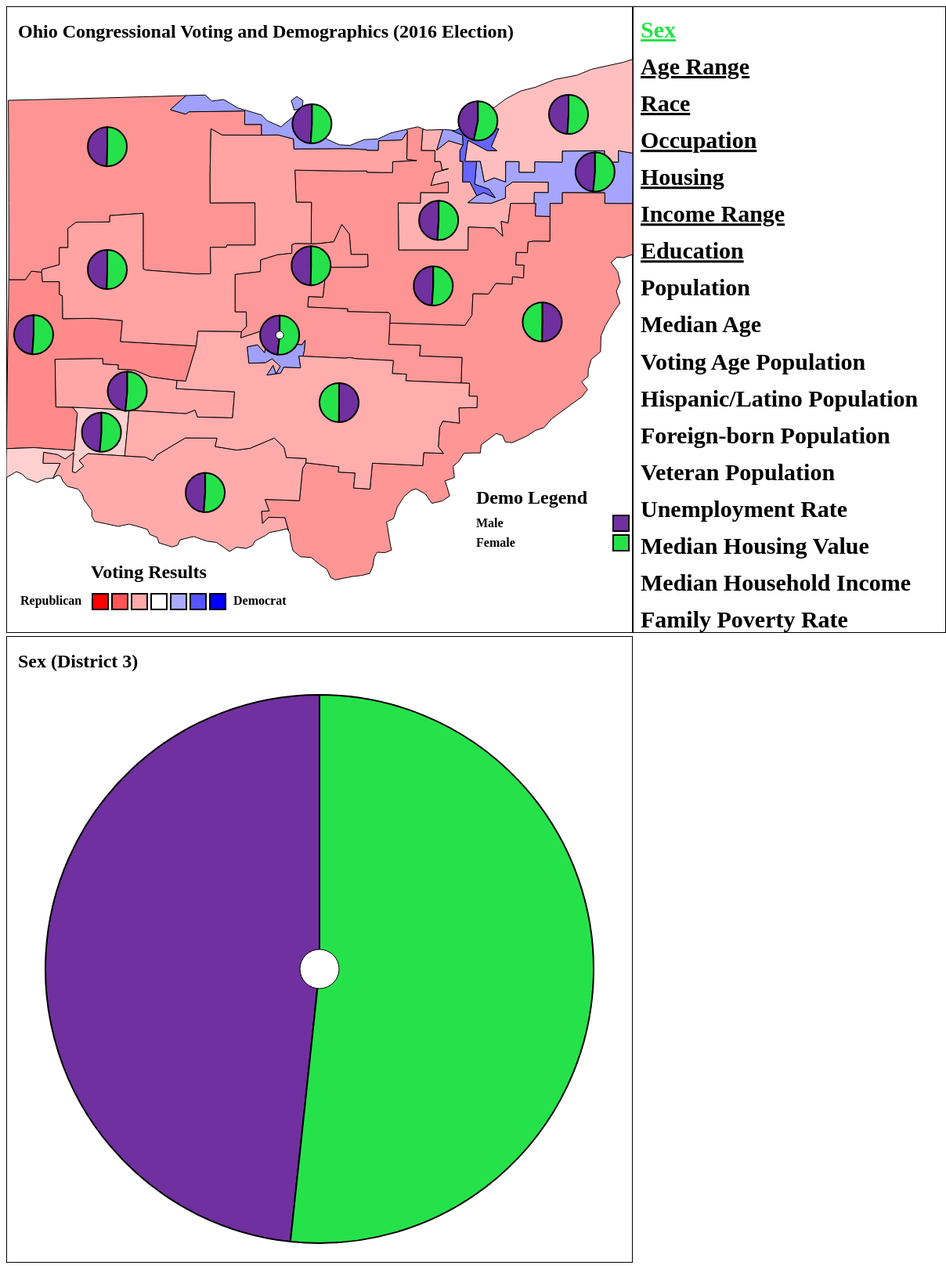
D3 v5 page, settled after 480 driven frames (8 s of simulated time); the page loaded 3 data file(s).


    // Load all the datasets
    d3.csv('data/demosByDistrict.csv', processDemos).then(function(dataDemos) {
      d3.csv('data/votingResults.csv', processVoting).then(function(dataVoting) {
        d3.json('data/districtGeo.json', processGeo).then(function(dataGeo) {
          initialize(dataDemos, dataVoting, dataGeo);
        });
      })
    });

    function initialize(dataDemos, dataVoting, dataGeo) {
      let data = combineData(dataVoting, dataDemos);
      let districtData = data.districtData;
      let legendConfig = data.legendConfig;
      renderMap(dataGeo, districtData);
      initializeVis(dataGeo, districtData, legendConfig);
      initializeGraph();
      // Set to starting demographic
      let startingDemo = 'Sex';
      activeDistrict = 3;
	    generateDemographicPies(startingDemo);
	    d3.select("text[value="+startingDemo+"]").style('fill', highlightColor);
	    renderGraph(startingDemo, activeDistrict);
    }
  
// ── js/dataProcessors.js
function processDemos(row, idx, columns) {
    return row;
}

function processVoting(row, idx, columns) {
    row['votes_D'] = +row['votes_D'];
    row['votes_R'] = +row['votes_R'];
    row['votes_I'] = +row['votes_I'];
    return row;
}

function processGeo(row, idx, columns) {
    return row;
}

// Pull out select demos and tag data to the corresponding districts
//      There are two kinds of demos (1) flat (total pop, age 18+), and (2) grouped (age ranges, races)
//      (1) Flat demos are mapped to a clean key name
//          FLAT_DEMOS[Topic][Subject][Title] = new_key
//      (2) Grouped demos are flattened to an array under a new key, with clean sub-group names for reference
//          GROUP_DEMOS[Topic][Subject][Title] = [group_key, new_column]
// Due to the nature of legend design, maximum of six categories in grouped values
var DEMOS = {
    'People': {
        'Sex and Age': {
            'Total population': 'Population',
            'Male': ['Sex', 'Male'],
            'Female': ['Sex', 'Female'],
            'Under 5 years': ['Age Range', 'Under 10'],
            '5 to 9 years': ['Age Range', 'Under 10'],
            '10 to 14 years': ['Age Range', '10 to 20'],
            '15 to 19 years': ['Age Range', '10 to 20'],
            '20 to 24 years': ['Age Range', '20 to 34'],
            '25 to 34 years': ['Age Range', '20 to 34'],
            '35 to 44 years': ['Age Range', '35 to 54'],
            '45 to 54 years': ['Age Range', '35 to 54'],
            '55 to 59 years': ['Age Range', '55 to 64'],
            '60 to 64 years': ['Age Range', '55 to 64'],
            '65 to 74 years': ['Age Range', '65+'],
            '75 to 84 years': ['Age Range', '65+'],
            '85 years and over': ['Age Range', '65+'],
            'Median age (years)': 'Median Age',
            '18 years and over': 'Voting Age Population',
        },
        'Race': {
            'White': ['Race', 'White'],
            'Black or African American': ['Race', 'Black'],
            'American Indian and Alaska Native': ['Race', 'American Native'],
            'Asian': ['Race', 'Asian/Pacific Islander'],
            'Native Hawaiian and Other Pacific Islander': ['Race', 'Asian/Pacific Islander'],
            'Some other race': ['Race', 'Other'],
            'Two or more races': ['Race', 'Multi-racial'],
        },
        'Hispanic or Latino and Race': {
            'Hispanic or Latino (of any race)': 'Hispanic/Latino Population',
        },
        'Place of Birth': {
            'Foreign born': 'Foreign-born Population',
        },
        'Veteran Status': {
            'Civilian veterans': 'Veteran Population',
        },
    },
    'Workers': {
        'Employment Status': {
            'Unemployment Rate': 'Unemployment Rate',
        },
        'Occupation': {
            'Management, business, science, and arts occupations': ['Occupation', 'Business/Science/Arts'],
            'Service occupations': ['Occupation', 'Service'],
            'Sales and office occupations': ['Occupation', 'Sales/Office'],
            'Natural resources, construction, and maintenance occupations': ['Occupation', 'Construction/Maint.'],
            'Production, transportation, and material moving occupations': ['Occupation', 'Production/Transport'],
        },
    },
    'Housing': {
        'Value': {
            'Median (dollars)': 'Median Housing Value',
        },
        'Housing Occupancy': {
            'Occupied housing units': ['Housing', 'Occupied Units'],
            'Vacant housing units': ['Housing', 'Vacant Units'],
        }
    },
    'Socioeconomic': {
        'Income and Benefits (In 2017 inflation-adjusted dollars)': {
            'Median household income (dollars)': 'Median Household Income',
            'Less than $10,000': ['Income Range', 'Less than $15,000'],
            '$10,000 to $14,999': ['Income Range', 'Less than $15,000'],
            '$15,000 to $24,999': ['Income Range', '$15,000 to $34,999'],
            '$25,000 to $34,999': ['Income Range', '$15,000 to $34,999'],
            '$35,000 to $49,999': ['Income Range', '$35,000 to $49,999'],
            '$50,000 to $74,999': ['Income Range', '$50,000 to $99,999'],
            '$75,000 to $99,999': ['Income Range', '$50,000 to $99,999'],
            '$100,000 to $149,999': ['Income Range', '$100,000 to $149,999'],
            '$150,000 to $199,000': ['Income Range', '$150,000 or more'],
            '$200,000 or more': ['Income Range', '$150,000 or more'],
        },
        'Percentage of Families and People Whose Income in the Past 12 Months is Below the Poverty Level': {
            'All people': 'Family Poverty Rate',
        }
    },
    'Education': {
        'Educational Attainment': {
            'Less than 9th grade': ['Education', 'No High School Diploma'],
            '9th to 12th grade, no diploma': ['Education', 'No High School Diploma'],
            'High school graduate (includes equivalency)': ['Education', 'High School Diploma'],
            'Some college, no degree': ['Education', 'College (no degree)'],
            "Associate's degree": ['Education', 'Associates'],
            "Bachelor's degree": ['Education', 'Bachelors'],
            'Graduate or professional degree': ['Education', 'Graduate/Professional'],
        }
    }
}

// Merges the
function combineData(dataVoting, dataDemos) {
    // For each district, tag demo data
    var legends = {};
    var groupKey;
    var valueKey;
    var consolidateIndex;
    for (var k = 0; k < dataDemos.length; k++) {
        let r = dataDemos[k];
        // Only process a demo row if there is CONFIG for it
        if (DEMOS[r['Topic']] && DEMOS[r['Topic']][r['Subject']] && DEMOS[r['Topic']][r['Subject']][r['Title']]) {
            let rConfig = DEMOS[r['Topic']][r['Subject']][r['Title']];
            let isGrouped = Array.isArray(rConfig);

            // Update the legend and track whether or not multiple data values consolidate
            if (isGrouped) {
                groupKey = rConfig[0];
                valueKey = rConfig[1];

                // Update legends
                if (groupKey in legends) {
                    // See if legend already has value >> means two attributes are consolidated
                    consolidateIndex = legends[groupKey].indexOf(valueKey);
                    if (consolidateIndex < 0 ) {
                        // Only update the legend if not a consolidated value
                        legends[groupKey].push(valueKey);
                    }
                } else {
                    legends[groupKey] = [valueKey];
                    consolidateIndex = -1;
                }
            } else{
                groupKey = null;
                valueKey = rConfig;
                consolidateIndex = -1;
                legends[valueKey] = [];
            }

            // Update this demographic for each district
            for (var i = 0; i < dataVoting.length; i++) {
                let district = dataVoting[i]['id'];
                // Get the config for the demoRow
                let value = +r[district];
                if (isGrouped) {
                    // Add to array of values or create new array
                    if (consolidateIndex >= 0) {
                        // Add this value to the corresponding item in array
                        dataVoting[i][groupKey][consolidateIndex] += value;
                    } else if (groupKey in dataVoting[i]) {
                        dataVoting[i][groupKey].push(value);
                    } else {
                        dataVoting[i][groupKey] = [value];
                    }
                } else {
                    dataVoting[i][valueKey] = value;
                }
                // }
            }
        }
    }
    return {districtData: dataVoting, legendConfig: legends};
}
// ── js/graph.js
// Tools for rendering the side graph

var graphMargin = 50;
var svgGraph;
var graphWidth;
var graphHeight;
var graphGroup;
var largePieRadius = 350;

function initializeGraph() {
    svgGraph = d3.select('#svgGraph');
    graphGroup = svgGraph.append("g");
    let boxWidth = svgGraph.attr('width');
    let boxHeight = svgGraph.attr('height');
    graphWidth = boxWidth - 2 * graphMargin;
    graphHeight = boxHeight - 2 * graphMargin;

    // Add bounding box
    svgGraph.append('text')
        .attr("transform", "translate(15, 40)")
        .attr('class', 'chartText')
        .text('Placeholder for Selected Data')
        .attr('fill', 'black')
        .attr('font-size', 24)
        .attr('font-family', 'cursive')
        .style('font-weight', 'bold');
    svgGraph.append('rect')
        .attr('x', 0)
        .attr('y', 0)
        .attr('width', boxWidth)
        .attr('height', boxHeight)
        .style('stroke', 'black')
        .style('fill', 'none')
        .style('stroke-width', 2);
}

function renderGraph(demoType, districtID) {
    // Three types of visualization
    //   (1) demoType is group, id specified >> show a blown-up pie chart for that district
    //   (2) demoType is group, no id specified >> show statewide average pie chart
    //   (3) demoType is flat, regardless of id >> show a bar chart by district (Not implemented)
    let options = legendConfig[demoType];
    if (options.length && districtID) {
        // (1) and (2)
        svgGraph.style("visibility", "visible");
        renderGraphPie(options, demoType, districtID);
    } else {
        // (3)
        svgGraph.style("visibility", "hidden");
        // renderGraphBars(demoType);
    }
}


function renderGraphPie(options, demoType, districtID) {
	graphGroup.selectAll("g").remove();
    activeDistrict = districtID;
	// Create a pie for the statewide average or a blow-up of a specific district
    if (districtID) {
        d3.select('text.chartText').html(demoType + ' (District ' + districtID + ')');
        let districtRow = districtData[districtID - 1][demoType];
        let totalRow = d3.sum(districtRow);
        let pieMaker = d3.pie();
        let districtPie = pieMaker(districtRow);
        let normalArc = d3.arc()
            .innerRadius(0)
            .outerRadius(largePieRadius);
        let focusArc = d3.arc()
            .innerRadius(0)
            .outerRadius(largePieRadius + 25);
        let districtPieGroup = graphGroup.append("g");
        let xCenter = graphMargin + 0.5 * graphWidth; // svgWidth is map offset
        let yCenter = 1.5 * graphMargin + 0.5 * graphHeight;
        districtPieGroup.selectAll("path.largePie")
            .data(districtPie)
            .enter()
        .append("path")
            .attr("transform", function (d, i) {
                return "translate (" + xCenter + ", " + yCenter + ")";
            })
            .attr("fill", function (d, i) {
                return colors[i];
            })
            .attr("d", normalArc)
            .attr('class', 'largePie')
            .style('stroke', 'black')
            .style('stroke-width', 2)
		.on('mouseover', function(d, i) {
            d3.select(this).transition()
              .duration(100)
              .attr("d", focusArc)
              .style('stroke-width', 5);
			return tooltip.html(
			    "<strong>" + options[i] + "</strong><br/>" +
                districtRow[i] + "<br/>" +
                (100 * districtRow[i] / totalRow).toFixed(1) + "%"
            )
            .style("Visibility", "Visible");
		})
		.on("mousemove", function() {
			return tooltip.style("top", (event.pageY-10 +"px"))
			.style("left", (event.pageX+10 +"px"));
		})
		.on("mousemove", function() {
			return tooltip.style("top", (event.pageY-25 +"px"))
			.style("left", (event.pageX+25 +"px"));
		})
		.on("mouseout", function(d) {
            d3.select(this).transition()
              .duration(100)
              .attr("d", normalArc)
              .style('stroke-width', 2);
			return tooltip.style("Visibility", "hidden");
		});

        districtPieGroup.append('circle')
            .attr("transform", function (d, i) {
                return "translate (" + xCenter + ", " + yCenter + ")";
            })
            .attr("fill", "white")
            .attr("r", 25)
            .style('stroke', 'black')
            .style('stroke-width', 1);
    }
}

// Not implemented
function renderGraphBars(demoType) {
	graphGroup.selectAll("g").remove();
}

// Used to pop an item to the front of the visualization (ex. useful for ensuring highlighting stroke is visible)
d3.selection.prototype.moveToFront = function() {
    return this.each(function(){
      this.parentNode.appendChild(this);
    });
}
// ── js/map.js
// Functions for rendering the map and legend on it
var districtData;
var tooltip;
var tooltipHeight = 80;
var tooltipWidth = 160;
var CENTROIDS = {
    1: [39.418203, -84.166441],
    2: [39.003667, -83.454167],
    3: [40.084454, -82.942875],
    4: [40.534428, -84.126369],
    5: [41.377887, -84.126369],
    6: [40.174982, -81.140202],
    7: [40.421820, -81.888509],
    8: [40.087679, -84.632341],
    9: [41.534706, -82.721268],
    10: [39.699015, -83.989342],
    11: [41.555293, -81.581789],
    12: [40.561171, -82.727309],
    13: [41.204422, -80.777782],
    14: [41.599710, -80.959752],
    15: [39.621678, -82.535068],
    16: [40.872652, -81.851527],
}
function renderMap(dataGeo, data) {
	districtData = data;
	tooltip = d3.select("body")
    .append("div")
        .style("width", tooltipWidth)
        .style("height",tooltipHeight)
        .style("padding", "2px")
        .style("background", "Bisque")
        .style("border", "0px")
        .style("border-radius", "8px")
        .style("text-align", "center")
        .style("position", "absolute")
        .style("z-index", "10")
        .style("visibility", "hidden")
        .text("Future Votes!");

    let svg = d3.select('#svgMap');
    // Clear previous render
    svg.selectAll('*').remove();

    let width = svg.attr('width') - 400;
    let height = svg.attr('height');

    // Add bounding box
    svg.append('text')
		.attr("transform", "translate(15, 40)")
		.text('Ohio Congressional Voting and Demographics (2016 Election)')
		.attr('fill', 'black')
		.attr('font-size', 24)
		.attr('font-family', 'cursive')
		.style('font-weight', 'bold');
    svg.append('rect')
        .attr('x', 0)
        .attr('y', 0)
        .attr('height', height)
        .attr('width', width)
        .style('stroke', 'black')
        .style('fill', 'none')
        .style('stroke-width', 2);
		
    // Add bounding box
    svg.append('rect')
        .attr('x', width)
        .attr('y', 0)
        .attr('height', height)
        .attr('width', 400)
        .style('stroke', 'black')
        .style('fill', 'none')
        .style('stroke-width', 2);

    // Geo scaling of data
    let projection = d3.geoEquirectangular()
        .fitExtent([[0, 0], [width, height]], dataGeo);
    let geoGenerator = d3.geoPath()
        .projection(projection);

    // Color scale - effectively percentage democrat voting
	let colorScale = d3.scaleLinear()
      	.domain([0, 0.5, 1])
		.range(['red', 'white', 'blue']);

    // Append paths
    let paths = svg.selectAll('path.districtBounds')
        .data(dataGeo.features)
        .enter()
    .append('path')
        .style('stroke', 'black')
        .style('fill', function (d) {
			return getColor(colorScale, parseInt(d.properties.CD115FP));
		})
        .attr('class', 'districtBounds')
        .attr('districtID', function(d) {
            return parseInt(d.properties.CD115FP);
        })
        .attr('d', geoGenerator)
		.on("mouseover", function(d, i) {
		    let districtID = parseInt(d.properties.CD115FP);
		    let district = districtData[districtID-1];
			let votesR = +district.votes_R;
			let votesD = +district.votes_D;
			let votesI = +district.votes_I;
			let total = votesR + votesD + votesI;
			d3.select(this).style('stroke-width', 4);
			return tooltip.html(
			    "<strong>District " + d.properties.CD115FP + " votes:<br/></strong>" +
                "<a class='republican'><strong>Rep:</strong></a> " + votesR + " (" + (100.0 * votesR / total).toFixed(1) + "%)" + "<br/>" +
                "<a class='democrat'><strong>Dem:</strong></a> " + votesD + " (" + (100.0 * votesD / total).toFixed(1) + "%)" + "<br/>" +
                "<a class='independent'><strong>Ind:</strong></a> " + votesI + " (" + (100.0 * votesI / total).toFixed(1) + "%)"
            )
			    .style("Visibility", "Visible");
		})
		.on("mousemove", function() {
			return tooltip.style("top", (event.pageY-25 +"px"))
			.style("left", (event.pageX+25 +"px"));
		})
		.on("mouseout", function(d) {
			d3.select(this).style('stroke-width', 1);
			return tooltip.style("Visibility", "hidden");
		});
}

// Shade the district based on the degree votes favor one party or the other
function getColor(colorScale, districtID) {
    let district = districtData[districtID-1];
    let votesR = +district.votes_R;
    let votesD = +district.votes_D;
    let votesI = +district.votes_I;
    let total = votesR + votesD + votesI;
    let hue = votesD / total;
    return colorScale(hue);
}
// ── js/visualization.js
// Manage all visualization on the map

var districtData;
var legendConfig;
var geoGenerator;
var pieRadius = 25;
var colors = [
	'#7030A0',
	'#26E24A',
	'#ED8131',
	'#FFC000',
	'#E90BCF',
	'#A5A5A5',
];
var highlightColor = '#26E24A';
var svgMap;
var mapWidth;
var mapHeight;
var legendBlockSize = 20;
var visualizationGroup;
var svgWidth;
var legend;
var votingLegend;
var sidebarWidth = 400;
var districtCentroids = {};
var activeDistrict = null;

// Create global variables for the svgMap attributes and dataset
function initializeVis(dataGeo, dataDistrict, legends) {
	districtData = dataDistrict;
	legendConfig = legends;

	svgMap = d3.select('#svgMap');
	svgWidth = svgMap.attr('width');
	mapWidth = svgWidth - sidebarWidth;
	mapHeight = svgMap.attr('height');
	visualizationGroup = svgMap.append("g");
	// Geo scaling of data
	let projection = d3.geoEquirectangular()
		.fitExtent([[0, 0], [mapWidth, mapHeight]], dataGeo);
	geoGenerator = d3.geoPath()
		.projection(projection);

	// Create sidebar options for grouped data
	let sidebarGroupedOptions = [];
	let sidebarFlatOptions = [];
	for (dataKey in legendConfig) {
		if (legendConfig[dataKey].length > 0) {
			sidebarGroupedOptions.push(dataKey);
		} else {
			sidebarFlatOptions.push(dataKey);
		}
	}
	draw_sidebar(sidebarGroupedOptions, sidebarFlatOptions);
	initializeLegends();

	// Manually override the district centroids for pie charts
	for (var dID in CENTROIDS) {
		let latlng = CENTROIDS[dID];
		districtCentroids[dID] = projection([latlng[1], latlng[0]]);
	}
}

function draw_sidebar(groupOptions, flatOptions) {
    let totalOptions = groupOptions.length + flatOptions.length;
	let spacing = (800 / totalOptions);
	let options = svgMap.append('g')
        .attr("transform", "translate(800, 0)");
	options.selectAll("text.groupedOptions")
        .data(groupOptions)
        .enter()
    .append("text")
        .attr("x", 10)
        .attr("y", function(d, i) {
            return spacing * i + 40;
        })
        .attr("width", sidebarWidth - 20)
        .attr("height", spacing)
		.attr('font-family', 'cursive')
        .attr('class', 'groupedOptions demoOptions')
        .attr('value', function(d) { return d;} )
		.style('font-weight', 'bold')
        .style("font-size", 30)
        .style('text-decoration', 'underline')
        .text(function(d) { return d;} )
        .on("click", function(d) {
            d3.selectAll('text.demoOptions').style('fill', 'black');
            d3.select(this).style('fill', highlightColor);
            generateDemographicPies(d);
            renderGraph(d, activeDistrict);
        });
	options.selectAll("text.flatOptions")
        .data(flatOptions)
        .enter()
    .append("text")
        .attr("x", 10)
        .attr("y", function(d, i) {
            return spacing * i + 40 + spacing * groupOptions.length;
        })
        .attr("width", sidebarWidth - 20)
        .attr("height", spacing)
		.attr('font-family', 'cursive')
        .attr('class', 'flatOptions demoOptions')
		.style('font-weight', 'bold')
        .style("font-size", 30)
        .text(function(d) {
            return d;
        })
        .on("click", function(d) {
            d3.selectAll('text.demoOptions').style('fill', 'black');
            d3.select(this).style('fill', highlightColor);
            generateSizedCircles(d);
            // activeDistrict = null;
            renderGraph(d, activeDistrict);
        });
	
}

// Initialize the static voting legend
function initializeLegends() {
	legend = svgMap.append('g')
		.attr("transform", "translate(" + (mapWidth - 200) + ", " + (mapHeight - 150) + ")");
	votingLegend = svgMap.append('g')
		.attr("transform", "translate(10, " + (mapHeight - 150) + ")");

	// Header
	votingLegend.append('text')
		.attr("transform", "translate(98, 80)")
		.text('Voting Results')
		.attr('fill', 'black')
		.attr('font-size', 24)
		.attr('font-family', 'cursive')
		.style('font-weight', 'bold');

	var colorScale = d3.scaleLinear()
      	.domain([0, 3, 6])
		.range(['red', 'white', 'blue']);

	for (var i = 0; i < 7; i++) {
		let offset = 100 + 25*i;
		votingLegend.append('rect')
			.attr("transform", "translate(" + offset + ", 100)")
			.attr("width", legendBlockSize)
			.attr("height", legendBlockSize)
			.attr("fill", colorScale(i))
			.style('stroke', 'black')
			.style('stroke-width', 2);
	}
	votingLegend.append("text")
		.attr("transform", "translate(8, 114)")
		.text("Republican")
		.style('font-weight', 'bold');
	votingLegend.append("text")
		.attr("transform", "translate(280, 114)")
		.text("Democrat")
		.style('font-weight', 'bold');
}

// Generate pie charts for the grouped data
function generateDemographicPies(demoType) {
	visualizationGroup.selectAll("g").remove();

	// Create a pie for each district
	for (var idx = 0; idx < districtData.length; idx++) {
		let districtID = idx + 1;
		let districtRow = districtData[idx][demoType];
		let pieMaker = d3.pie();
		let districtPie = pieMaker(districtRow);
		let normalArcs = d3.arc()
			.innerRadius(0)
			.outerRadius(pieRadius);
		let districtPieGroup = visualizationGroup.append("g");
		districtPieGroup.selectAll("path.pieChart")
			.data(districtPie)
			.enter()
        .append("path")
			.attr("transform", function (d, i) {
				return "translate (" + districtCentroids[districtID] + ")";
			})
			.attr("fill", function(d, i) {
				return colors[i];
			})
			.attr("d", normalArcs)
            .attr('class', 'pieChart')
			.style('stroke', 'black')
			.style('stroke-width', 2)
            .on("click", function(d) {
                activeDistrict = districtID;
                generateDemographicPies(demoType); // re-render to get larger size (inefficient)
                renderGraph(demoType, districtID);
            });
		if (districtID === activeDistrict) {
		    districtPieGroup.append('circle')
                .attr("transform", function (d, i) {
                    return "translate (" + districtCentroids[districtID] + ")";
                })
                .attr("fill", "white")
                .attr("r", 5)
                .style('stroke', 'black')
                .style('stroke-width', 1);
        }
	}
	makeLegend(demoType, [], null);
}

function generateSizedCircles(demoType) {
	visualizationGroup.selectAll("g").remove();
    let circleGroup = visualizationGroup.append("g");
    let values = districtData.map(function(o) { return o[demoType]; });
    let mean = d3.mean(values);
    let stdev = d3.deviation(values);
	let sizeScale = d3.scaleLinear()
		.domain([mean - 3*stdev, mean + 3*stdev])
      	.range([10, 40]);
	for (var idx = 0; idx < districtData.length; idx++) {
		let districtID = idx + 1;
		let value = districtData[idx][demoType];
        let circle = circleGroup.append("circle")
            .attr("transform", function (d, i) {
                return "translate (" + districtCentroids[idx + 1] + ")";
            })
            .attr("fill", "#26E24A")
            .attr("r", function() {
                return sizeScale(value);
            })
			.style('stroke', 'black')
			.style('stroke-width', 2)
            .on("mouseover", function(d, i) {
			    d3.select(this).style('stroke-width', 4);
                return tooltip.html(
                    "<strong>" + value + "</strong>"
                )
                .style("Visibility", "Visible");
            })
            .on("mousemove", function() {
                return tooltip.style("top", (event.pageY-25 +"px"))
                .style("left", (event.pageX+25 +"px"));
            })
            .on("mouseout", function(d) {
			    d3.select(this).style('stroke-width', 2);
                return tooltip.style("Visibility", "hidden");
            });

    makeLegend(demoType, values, sizeScale);
    }
}

// Generate Legend for grouped data
function makeLegend(demoType, values, sizeScale) {
	// Clear area for legend
	legend.selectAll("text").remove();
	legend.selectAll("rect").remove();
	legend.selectAll("circle").remove();
	options = legendConfig[demoType];

	// Grouped colors
    if (options.length) {
        legend.append('text')
            .attr("transform", "translate(0, -15)")
            .text('Demo Legend')
            .attr('fill', 'black')
            .attr('font-size', 24)
            .attr('font-family', 'cursive')
            .style('font-weight', 'bold');

        for (var i = 0; i < options.length; i++) {
            let textOffset = 15 + 25 * i;
            let colorOffset = 25 * i;
            legend.append("text")
                .attr("transform", "translate(0, " + textOffset + ")")
                .text(options[i])
                .attr('fill', 'black')
                .style('font-weight', 'bold');
            legend.append("rect")
                .attr("transform", "translate(175," + colorOffset + ")")
                .attr("width", legendBlockSize)
                .attr("height", legendBlockSize)
                .attr("fill", colors[i])
                .style('stroke', 'black')
                .style('stroke-width', 2);
        }
	} else {
        // Size Scale
        let mean = d3.mean(values);
        let stdev = d3.deviation(values);
        let offset = -90;
        let textAdjust = 2;
        for (var i = -2; i < 3; i++) {
            let value = mean + i * stdev;
            let radius = sizeScale(value);
            value = d3.max([value, 0]);  // avoid negatives for stdev range
            let textOffset = offset + textAdjust;
            let meanText;
            if (i && Math.abs(i) < 2) {
                meanText = i + ' stdev';
            } else if (i) {
                meanText = '';
            } else {
                meanText = 'Mean';
            }
            legend.append("text")
                .attr("transform", "translate(0, " + textOffset + ")")
                .text(meanText)
                .attr('fill', 'black')
                .style('font-weight', 'bold');
            legend.append("circle")
                .attr("transform", "translate(85," + offset + ")")
                .attr("fill", "#26E24A")
                .attr("r", radius)
                .style('stroke', 'black')
                .style('stroke-width', 2);
            legend.append("text")
                .attr("transform", "translate(130, " + textOffset + ")")
                .text(value.toFixed(1))
                .attr('fill', 'black')
                .style('font-weight', 'bold');
            offset = offset + 2*radius + 5;
            textAdjust = textAdjust + 2;
        }
    }
}

### data: data/demosByDistrict.csv
Topic, Subject, Title, 1, 2, 3, 4, 5, 6, 7, 8, 9, 10, 11, 12, 13, 14, 15, 16
People, Sex and Age, Total population, 740851, 728153, 782878, 710603, 717547, 696153, 725665, 730445, 720715, 721456, 675475, 780529, 715559, 724790, 772776, 715014
People, Sex and Age, Male, 359679, 355240, 378179, 352229, 356155, 349695, 354830, 357484, 352700, 349953, 315051, 387448, 346698, 355493, 387795, 350625
People, Sex and Age, Female, 381172, 372913, 404699, 358374, 361392, 346458, 370835, 372961, 368015, 371503, 360424, 393081, 368861, 369297, 384981, 364389
People, Sex and Age, Under 5 years, 48850, 44433, 57944, 40054, 41902, 36274, 43215, 44985, 44117, 43301, 39084, 48352, 36604, 39796, 47170, 39049
People, Sex and Age, 5 to 9 years, 50911, 44839, 56988, 41116, 43151, 35853, 42591, 44938, 44385, 40654, 39579, 49417, 39968, 40854, 46688, 40816
People, Sex and Age, 10 to 14 years, 50862, 44962, 44313, 47953, 48210, 45503, 50318, 50185, 42973, 46087, 40116, 56383, 40110, 47557, 45710, 43666
People, Sex and Age, 15 to 19 years, 53672, 42488, 56020, 49208, 50811, 42013, 48849, 54681, 48713, 49003, 41924, 49188, 47671, 46255, 52411, 43593
People, Sex and Age, 20 to 24 years, 48786, 40370, 62351, 42866, 49339, 38529, 43413, 51657, 46895, 50199, 48300, 46510, 56043, 37261, 52559, 42360
People, Sex and Age, 25 to 34 years, 100445, 99596, 142192, 84502, 86896, 79972, 81977, 85890, 102021, 96401, 96723, 103059, 92867, 78843, 112798, 81219
People, Sex and Age, 35 to 44 years, 88963, 89691, 101487, 84788, 82796, 80791, 83056, 84649, 86398, 81180, 73918, 105186, 77382, 82653, 99105, 80983
People, Sex and Age, 45 to 54 years, 96277, 96601, 90782, 95417, 89476, 93033, 96297, 94619, 92935, 91130, 82784, 108365, 92265, 102688, 102134, 94858
People, Sex and Age, 55 to 59 years, 52452, 51157, 46660, 51621, 52125, 54334, 50905, 50574, 51795, 50783, 52100, 50439, 51016, 55466, 53199, 51995
People, Sex and Age, 60 to 64 years, 45469, 52081, 40133, 48723, 50879, 52445, 51485, 48456, 46665, 47506, 47682, 48493, 51433, 52591, 48478, 55041
People, Sex and Age, 65 to 74 years, 60071, 71307, 50549, 71704, 70376, 78335, 76999, 68604, 65963, 70637, 62345, 70098, 72964, 81737, 65582, 81141
People, Sex and Age, 75 to 84 years, 30590, 35435, 23422, 36659, 34913, 41607, 41053, 37526, 32166, 38570, 33732, 32293, 40441, 39347, 34423, 40147
People, Sex and Age, 85 years and over, 13503, 15193, 10037, 15992, 16673, 17464, 15507, 13681, 15689, 16005, 17188, 12746, 16795, 19742, 12519, 20146
People, Sex and Age, Median age (years), 36.8, 40.1, 32.6, 40.8, 39.5, 43.5, 41.2, 38.7, 38, 39, 39, 38.3, 40.6, 43.7, 37.7, 43.3
People, Sex and Age, 18 years and over, 560087, 565624, 595041, 551769, 555100, 552355, 558142, 559497, 561644, 563742, 532217, 594774, 573882, 566282, 603573, 562883
People, Sex and Age, 65 years and over, 104164, 121935, 84008, 124355, 121962, 137406, 133559, 119811, 113818, 125212, 113265, 115137, 130200, 140826, 112524, 141434
People, Race, Total population, 740851, 728153, 782878, 710603, 717547, 696153, 725665, 730445, 720715, 721456, 675475, 780529, 715559, 724790, 772776, 715014
People, Race, One race, 720337, 710706, 749684, 688972, 698671, 683643, 707163, 709576, 682260, 696104, 656838, 758162, 688593, 713575, 755117, 698228
People, Race, White, 529224, 629814, 419577, 640309, 656075, 661763, 670846, 644120, 529396, 550466, 266886, 675727, 587140, 652988, 701488, 664255
People, Race, Black or African American, 158038, 64630, 271328, 36602, 20061, 16897, 27856, 43920, 117332, 119610, 360708, 38427, 83173, 37485, 30907, 14379
People, Race, American Indian and Alaska Native, 840, 1932, 2187, 1555, 1748, 1311, 1412, 1395, 2611, 1134, 1346, 1200, 1881, 1163, 1072, 933
People, Race, Asian, 27394, 11202, 36336, 5444, 8557, 2152, 4955, 15155, 12008, 17256, 17692, 37847, 11765, 17034, 16514, 16207
People, Race, Native Hawaiian and Other Pacific Island…, 449, 274, 358, 561, 578, 39, 108, 38, 168, 50, 109, 37, 248, 354, 380, 465
People, Race, Some other race, 4392, 2854, 19898, 4501, 11652, 1481, 1986, 4948, 20745, 7588, 10097, 4924, 4386, 4551, 4756, 1989
People, Race, Two or more races, 20514, 17447, 33194, 21631, 18876, 12510, 18502, 20869, 38455, 25352, 18637, 22367, 26966, 11215, 17659, 16786
People, Hispanic or Latino and Race, Total population, 740851, 728153, 782878, 710603, 717547, 696153, 725665, 730445, 720715, 721456, 675475, 780529, 715559, 724790, 772776, 715014
People, Hispanic or Latino and Race, Hispanic or Latino (of any race), 24512, 14779, 54626, 26798, 38882, 7127, 13668, 25711, 81891, 20765, 31217, 17432, 23142, 20893, 18332, 16987
People, Hispanic or Latino and Race, Mexican, 10107, 8053, 24291, 13694, 29225, 4822, 6984, 13630, 27617, 11776, 5780, 7540, 5731, 10582, 9182, 6174
People, Hispanic or Latino and Race, Puerto Rican, 2284, 757, 9210, 7784, 2580, 594, 4580, 4128, 43336, 2038, 17128, 3917, 13232, 5937, 3747, 5302
People, Hispanic or Latino and Race, Cuban, 927, 800, 808, 529, 350, 0, 359, 510, 1115, 423, 416, 467, 29, 316, 362, 617
People, Hispanic or Latino and Race, Other Hispanic or Latino, 11194, 5169, 20317, 4791, 6727, 1711, 1745, 7443, 9823, 6528, 7893, 5508, 4150, 4058, 5041, 4894
People, Hispanic or Latino and Race, Not Hispanic or Latino, 716339, 713374, 728252, 683805, 678665, 689026, 711997, 704734, 638824, 700691, 644258, 763097, 692417, 703897, 754444, 698027
People, Place of Birth, Total population, 740851, 728153, 782878, 710603, 717547, 696153, 725665, 730445, 720715, 721456, 675475, 780529, 715559, 724790, 772776, 715014
People, Place of Birth, Native, 693306, 705345, 690945, 696595, 695888, 691047, 713292, 700476, 686172, 686572, 634442, 734583, 689909, 688660, 744754, 678332
People, Place of Birth, Born in United States, 689555, 702631, 680386, 692552, 692202, 688290, 710615, 694554, 668972, 679049, 623127, 729345, 682067, 683435, 739861, 673106
People, Place of Birth, State of residence, 530349, 546966, 519778, 581029, 566524, 486180, 609049, 538119, 540383, 496310, 493479, 565346, 545971, 553158, 589472, 555757
… [head cut at 6 KiB]
### data: data/districtGeo.json
{
 "type": "FeatureCollection",
 "features": [
  {
   "geometry": {
    "type": "Polygon",
    "coordinates": "[... 1 items]"
   },
   "type": "Feature",
   "properties": {
    "LSAD": "C2",
    "AWATER": 31188827,
    "CD115FP": "16",
    "CDSESSN": "115",
    "AFFGEOID": "5001500US3916",
    "GEOID": "3916",
    "STATEFP": "39",
    "ALAND": 3121758444
   }
  },
  {
   "geometry": {
    "type": "Polygon",
    "coordinates": "[... 1 items]"
   },
   "type": "Feature",
   "properties": {
    "LSAD": "C2",
    "AWATER": 40207235,
    "CD115FP": "08",
    "CDSESSN": "115",
    "AFFGEOID": "5001500US3908",
    "GEOID": "3908",
    "STATEFP": "39",
    "ALAND": 6346849932
   }
  },
  {
   "geometry": {
    "type": "Polygon",
    "coordinates": "[... 1 items]"
   },
   "type": "Feature",
   "properties": {
    "LSAD": "C2",
    "AWATER": 64671712,
    "CD115FP": "07",
    "CDSESSN": "115",
    "AFFGEOID": "5001500US3907",
    "GEOID": "3907",
    "STATEFP": "39",
    "ALAND": 10009870594
   }
  },
  {
   "geometry": {
    "type": "Polygon",
    "coordinates": "[... 1 items]"
   },
   "type": "Feature",
   "properties": {
    "LSAD": "C2",
    "AWATER": 70480190,
    "CD115FP": "13",
    "CDSESSN": "115",
    "AFFGEOID": "5001500US3913",
    "GEOID": "3913",
    "STATEFP": "39",
    "ALAND": 2315893758
   }
  },
  {
   "geometry": {
    "type": "Polygon",
    "coordinates": "[... 1 items]"
   },
   "type": "Feature",
   "properties": {
    "LSAD": "C2",
    "AWATER": 202614327,
    "CD115FP": "06",
    "CDSESSN": "115",
    "AFFGEOID": "5001500US3906",
    "GEOID": "3906",
    "STATEFP": "39",
    "ALAND": 18685899843
   }
  },
  {
   "geometry": {
    "type": "Polygon",
    "coordinates": "[... 1 items]"
   },
   "type": "Feature",
   "properties": {
    "LSAD": "C2",
    "AWATER": 72293142,
    "CD115FP": "05",
    "CDSESSN": "115",
    "AFFGEOID": "5001500US3905",
    "GEOID": "3905",
    "STATEFP": "39",
    "ALAND": 14572392533
   }
  },
  {
   "geometry": {
    "type": "Polygon",
    "coordinates": "[... 1 items]"
   },
   "type": "Feature",
   "properties": {
    "LSAD": "C2",
    "AWATER": 123076694,
    "CD115FP": "04",
    "CDSESSN": "115",
    "AFFGEOID": "5001500US3904",
    "GEOID": "3904",
    "STATEFP": "39",
    "ALAND": 12081697622
   }
  },
  {
   "geometry": {
    "type": "Polygon",
    "coordinates": "[... 1 items]"
   },
   "type": "Feature",
   "properties": {
    "LSAD": "C2",
    "AWATER": 26627609,
    "CD115FP": "01",
    "CDSESSN": "115",
    "AFFGEOID": "5001500US3901",
    "GEOID": "3901",
    "STATEFP": "39",
    "ALAND": 1779276397
   }
  },
  "... 8 more items"
 ]
}

### data: data/votingResults.csv
id, votes_R, votes_D, votes_I, candidate_D, candidate_R, candidate_I
1, 210014, 144644, 0, Michele Young, Steve Chabot, NA
2, 221193, 111694, 0, William R. Smith, Brad Wenstrup, NA
3, 91560, 199791, 0, Joyce Beatty, John Adams, NA
4, 210227, 98981, 0, Janet Garrett, Jim Jordan, NA
5, 244599, 100392, 0, James Neu Jr., Bob Latta, NA
6, 213975, 88780, 0, Michael L. Lorentz, Bill Johnson, NA
7, 198221, 89638, 21694, Roy Rich, Bob Gibbs, Dan Phillip
8, 223833, 87794, 13879, Steven Fought, Warren Davidson, Derrick James Hendricks
9, 88427, 193966, 0, Marcy Kaptur, Donald P. Larson, NA
10, 215724, 109981, 10890, Robert Klepinger, Mike Turner, Tom McMasters
11, 59769, 242917, 0, Marcia L. Fudge, Beverly A. Goldstein, NA
12, 251266, 112638, 13474, Ed Albertson, Pat Tiberi, Joe Manchik
13, 99377, 208610, 0, Tim Ryan, Richard A. Morckel, NA
14, 219191, 130907, 0, Michael Wager, David P. Joyce, NA
15, 222847, 113960, 0, Scott Wharton, Steve Stivers, NA
16, 225794, 119830, 0, Keith Mundy, Jim Renacci, NA